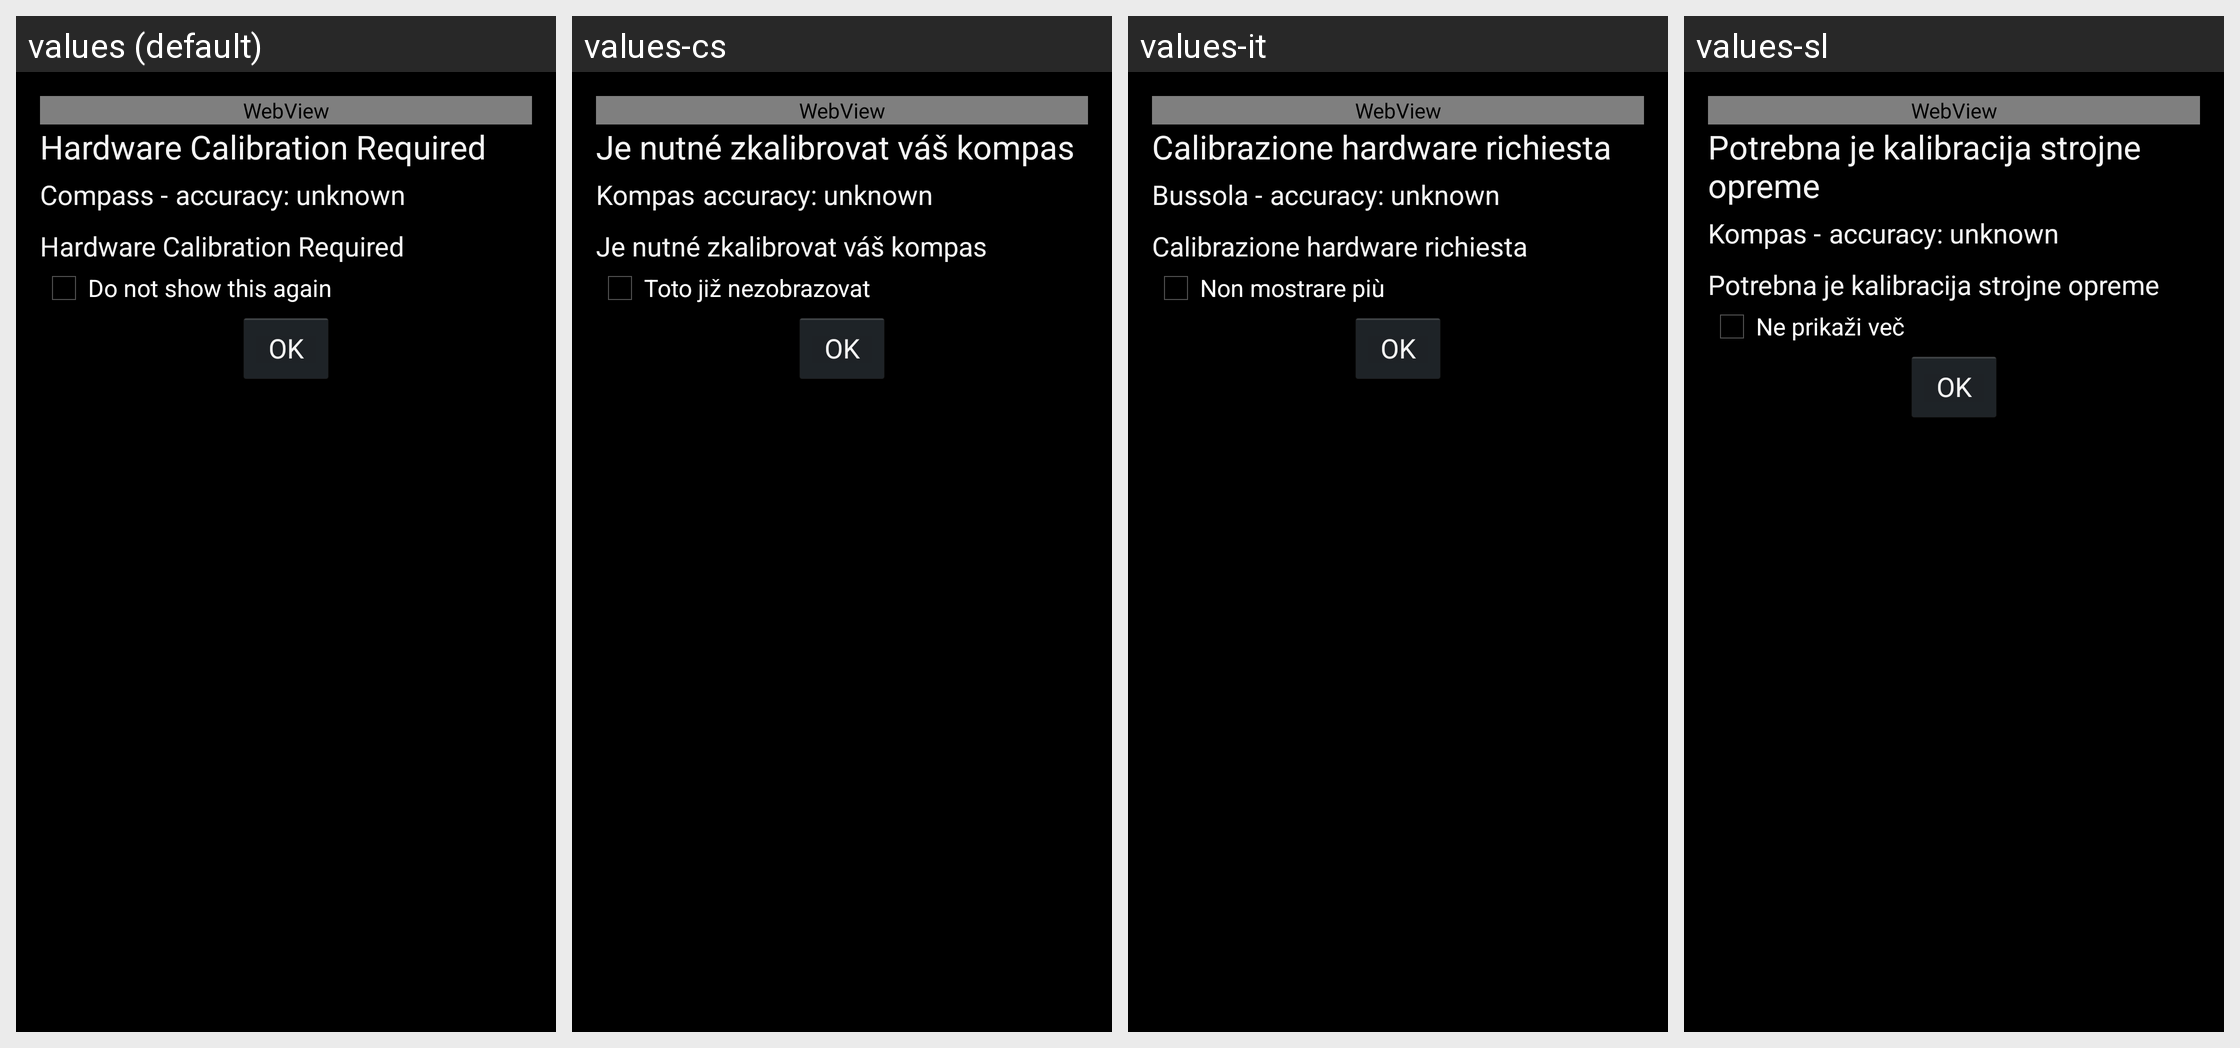

Here is an Android app screen in its default locale and in the app's own translations. Write out the translated-string differences for the strings that appear on this screen.
Android screen res/layout/activity_compass_calibration.xml rendered under 4 locales, left to right: values (default), values-cs, values-it, values-sl. Device: Nexus 5 (rendered at 1080×1920; each locale shown at half size, 540×960, under a caption strip naming it); theme AppTheme.
Other locales in the repository, not shown: values-ar, values-ca, values-cy, values-da, values-de, values-el, values-en-rGB, values-es, values-es-rES, values-es-rUS, values-fa, values-fr, values-hi, values-hu, values-id, values-in, values-ja, values-ko, values-ms, values-nb, values-nl, values-pl, values-pt, values-pt-rBR, values-ru, values-sk, values-sv, values-th, values-tr, values-uk, values-zh-rCN, values-zh-rTW.
Strings drawn on this screen, with the default value and each locale's value (text and hints the layout hard-codes, and strings that could not be matched under every locale, appear in the picture but are not listed):

compass_calibration_activity_warning
  values: Hardware Calibration Required
  values-cs: Je nutné zkalibrovat váš kompas
  values-it: Calibrazione hardware richiesta
  values-sl: Potrebna je kalibracija strojne opreme

compass_calibration_activity_heading_compass
  values: Compass -
  values-cs: Kompas
  values-it: Bussola -
  values-sl: Kompas -

compass_calibration_activity_do_not_show_this_again
  values: Do not show this again
  values-cs: Toto již nezobrazovat
  values-it: Non mostrare più
  values-sl: Ne prikaži več
